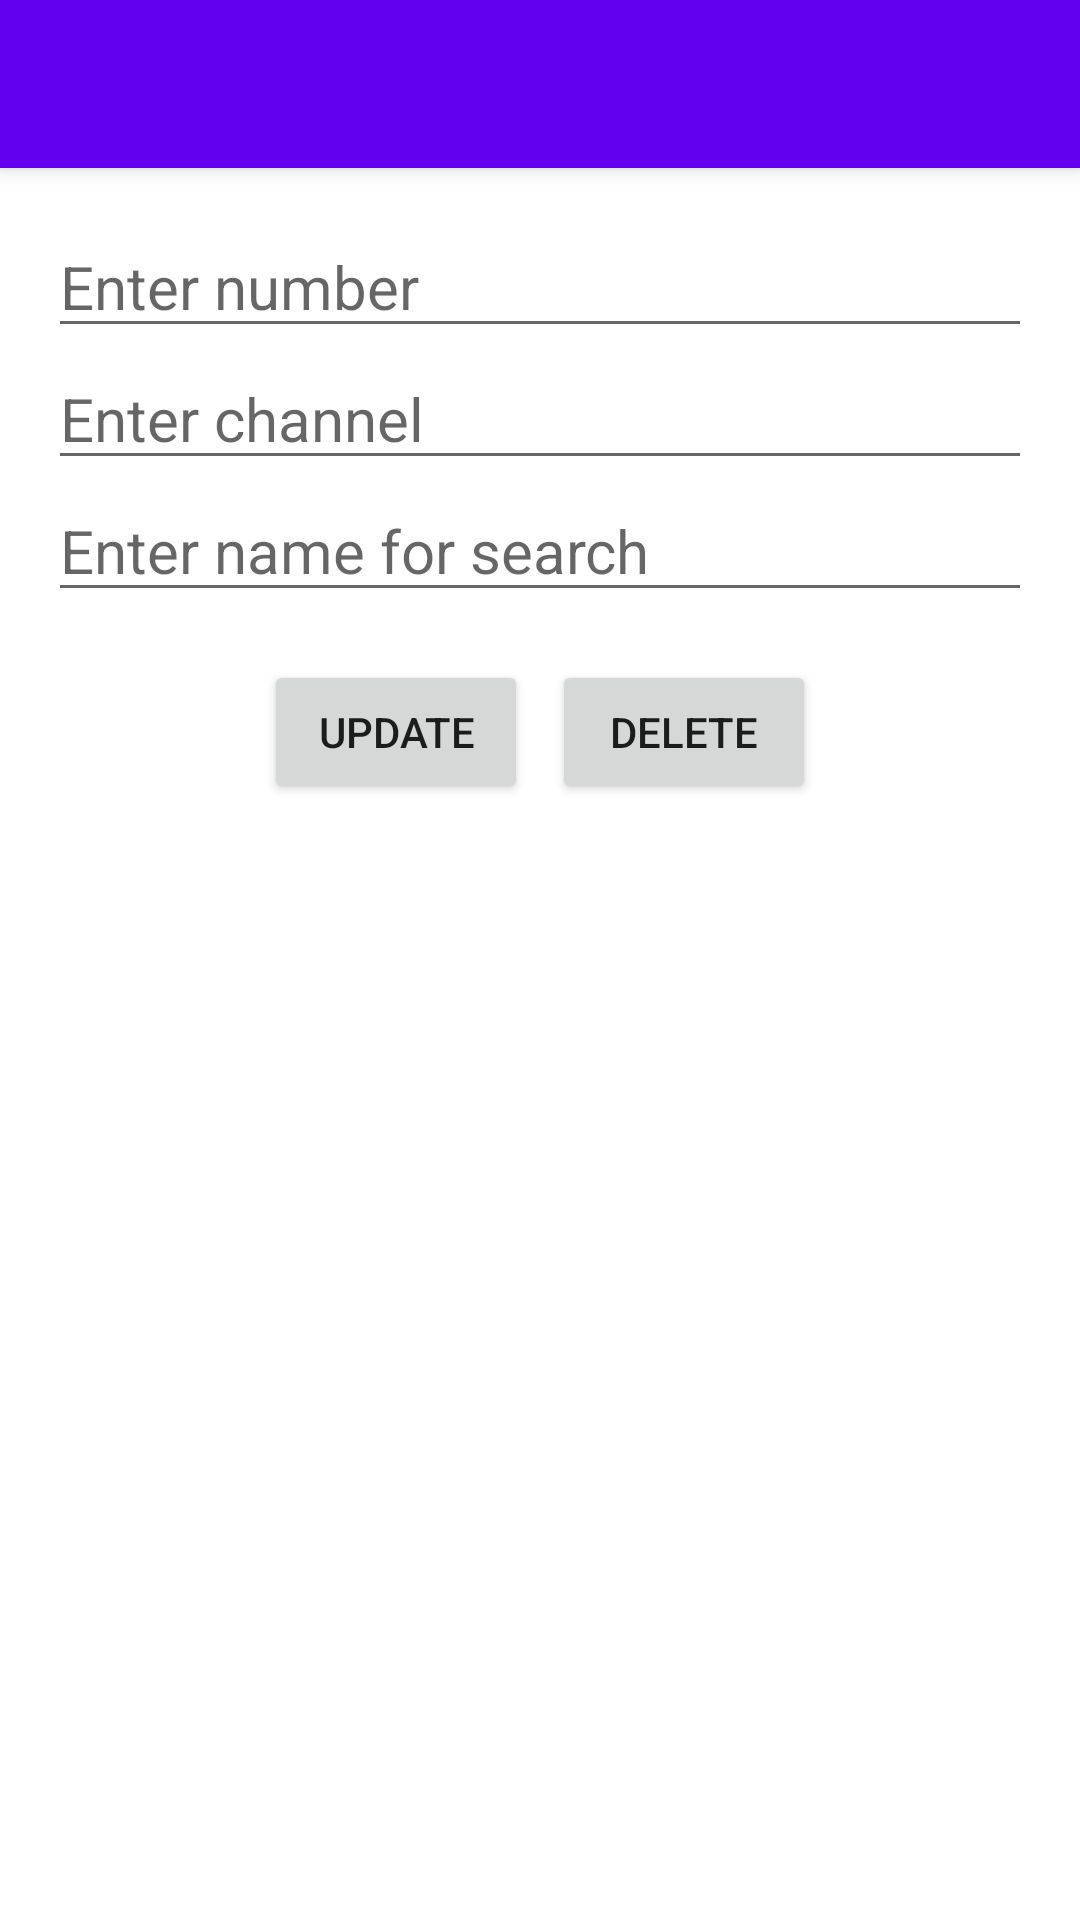

Here is an Android app screen rendered from its layout file. Give the layout XML and the strings, colors and styles it references.
<!-- AndroidManifest.xml: application theme Theme.ChannelsList -->
<!-- res/layout/activity_modify_record.xml -->
<?xml version="1.0" encoding="utf-8"?>
<androidx.constraintlayout.widget.ConstraintLayout xmlns:android="http://schemas.android.com/apk/res/android"
    xmlns:app="http://schemas.android.com/apk/res-auto"
    android:layout_width="match_parent"
    android:layout_height="wrap_content">

    <androidx.appcompat.widget.Toolbar
        android:id="@+id/my_toolbar"
        android:layout_width="match_parent"
        android:layout_height="?attr/actionBarSize"
        android:background="?attr/colorPrimary"
        android:elevation="4dp"
        android:theme="@style/ThemeOverlay.AppCompat.ActionBar"
        app:layout_constraintLeft_toLeftOf="parent"
        app:layout_constraintTop_toTopOf="parent"
        app:popupTheme="@style/ThemeOverlay.AppCompat.Light" />

    <LinearLayout xmlns:android="http://schemas.android.com/apk/res/android"
        android:layout_width="match_parent"
        android:layout_height="wrap_content"
        android:paddingTop="16dp"
        android:orientation="vertical"
        app:layout_constraintTop_toBottomOf="@id/my_toolbar">

        <EditText
            android:id="@+id/number_edittext"
            android:layout_marginRight="16dp"
            android:layout_marginLeft="16dp"
            style="@style/TextStyle"
            android:layout_width="match_parent"
            android:layout_height="wrap_content"
            android:hint="@string/enter_number" />

        <EditText
            android:id="@+id/name_edittext"
            android:layout_marginRight="16dp"
            style="@style/TextStyle"
            android:layout_marginLeft="16dp"
            android:layout_width="match_parent"
            android:layout_height="wrap_content"
            android:hint="@string/enter_name">

        </EditText>

        <EditText
            android:id="@+id/search_edittext"
            android:layout_marginRight="16dp"
            android:layout_marginLeft="16dp"
            style="@style/TextStyle"
            android:layout_width="match_parent"
            android:layout_height="wrap_content"
            android:hint="@string/enter_searchname">

        </EditText>


        <LinearLayout
            android:layout_width="match_parent"
            android:layout_height="wrap_content"
            android:gravity="center"
            android:paddingTop="16dp"
            android:orientation="horizontal">

            <Button
                android:id="@+id/btn_update"
                android:layout_width="wrap_content"
                android:layout_height="wrap_content"
                android:layout_marginRight="8dp"
                android:text="@string/btn_update" />

            <Button
                android:id="@+id/btn_delete"
                android:layout_width="wrap_content"
                android:layout_height="wrap_content"
                android:text="@string/btn_delete" />
        </LinearLayout>

    </LinearLayout>
</androidx.constraintlayout.widget.ConstraintLayout>
<!-- resources referenced by this layout -->
<resources>
  <string name="btn_delete">Delete</string>
  <string name="btn_update">Update</string>
  <string name="enter_name">Enter channel</string>
  <string name="enter_number">Enter number</string>
  <string name="enter_searchname">Enter name for search</string>
  <style name="TextStyle">
      <item name="android:textSize">20sp</item>
      <item name="android:textColor">@android:color/tertiary_text_dark</item>
  </style>
  <style name="Theme.ChannelsList" parent="Theme.MaterialComponents.DayNight.NoActionBar">
          
          <item name="colorPrimary">@color/purple_500</item>
          <item name="colorPrimaryVariant">@color/purple_700</item>
          <item name="colorOnPrimary">@color/white</item>
          
          <item name="colorSecondary">@color/teal_200</item>
          <item name="colorSecondaryVariant">@color/teal_700</item>
          <item name="colorOnSecondary">@color/black</item>
          
          <item name="android:statusBarColor" tools:targetApi="l">?attr/colorPrimaryVariant</item>
          
      </style>
  <!-- not gathered from this repository: default colours our renderer supplied (Android Studio template values) -->
  <color name="purple_500">#FF6200EE</color>
  <color name="purple_700">#FF3700B3</color>
  <color name="teal_200">#FF03DAC5</color>
  <color name="teal_700">#FF018786</color>
  <color name="black">#FF000000</color>
  <color name="white">#FFFFFFFF</color>
</resources>
